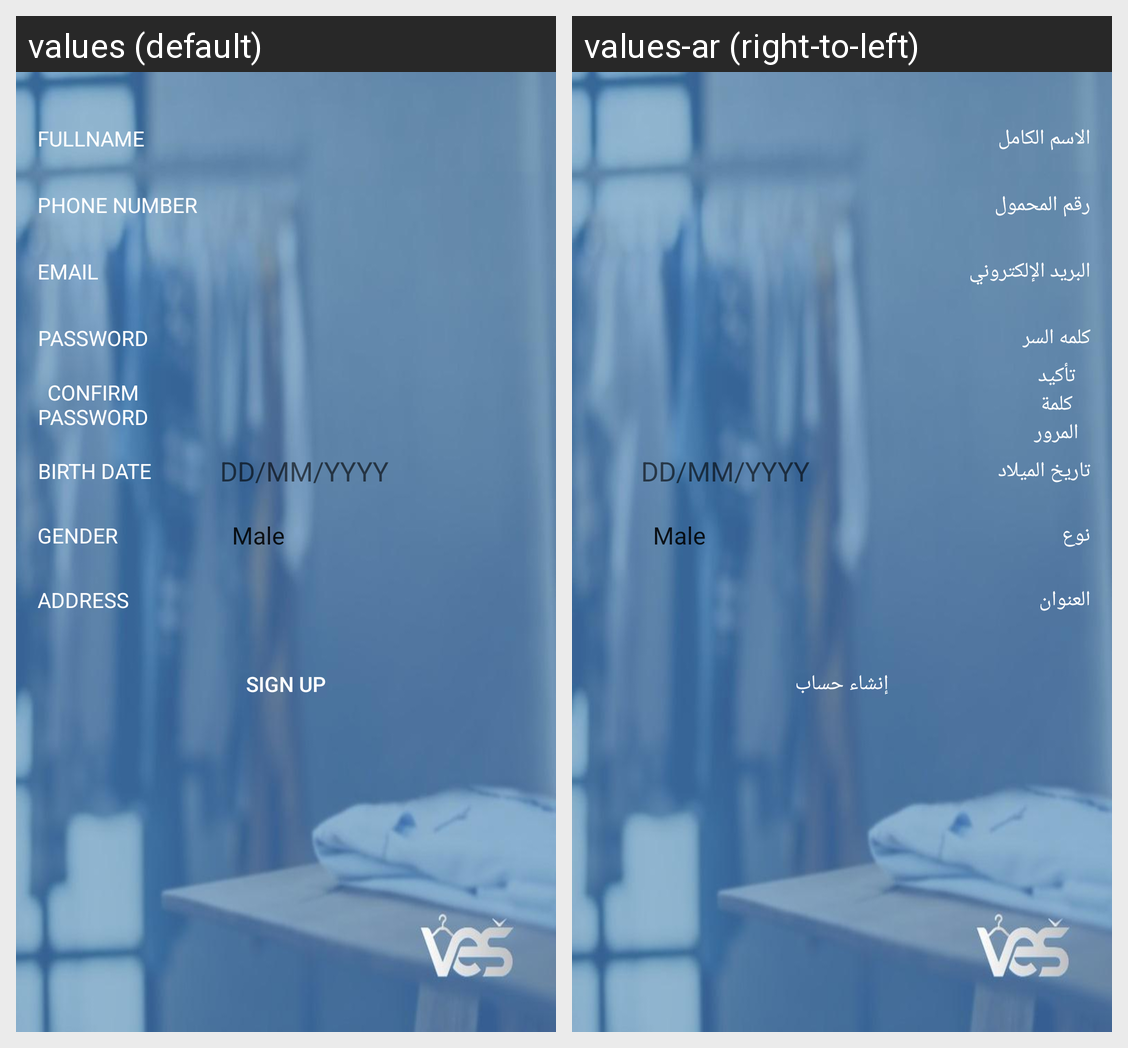

The Android screen above is rendered under two locales of the same app. Produce the string resources it draws, with the default and per-locale values.
Android screen res/layout/activity_sign_up.xml rendered under 2 locales, left to right: values (default), values-ar (right-to-left). Device: Nexus 5 (rendered at 1080×1920; each locale shown at half size, 540×960, under a caption strip naming it); theme AppTheme.
Strings drawn on this screen, with the default value and each locale's value (text and hints the layout hard-codes, and strings that could not be matched under every locale, appear in the picture but are not listed):

FULLNAME
  values: FULLNAME
  values-ar: الاسم الكامل

phone_number
  values: phone number
  values-ar: رقم المحمول

email
  values: email
  values-ar: البريد الإلكتروني

PASSWORD
  values: PASSWORD
  values-ar: كلمه السر

confirm_password
  values: confirm password
  values-ar: تأكيد كلمة المرور

birth_date
  values: birth date
  values-ar: تاريخ الميلاد

gender
  values: gender
  values-ar: نوع

address
  values: address
  values-ar: العنوان

sign_up
  values: sign up
  values-ar: إنشاء حساب
